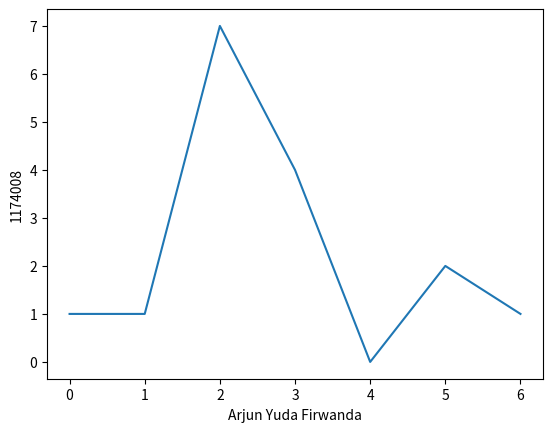

Reproduce this figure in Python.
# -*- coding: utf-8 -*-
"""
Created on Tue Mar 17 10:34:35 2020

@author: Arjun
"""

# In[44]: Soal1

import pandas as Arjun #melakukan import pada library pandas sebagai arjun

laptop = {"Nama Laptop" : ['Asus','ROG','Lenovo','Samsung']} #membuat varibel yang bernama laptop, dan mengisi dataframe nama2 laptop
x = Arjun.DataFrame(laptop) #variabel x membuat DataFrame dari library pandas dan akan memanggil variabel laptop. 
print (' Arjun Punya Laptop ' + x) #print hasil dari x

# In[44]: Soal2

import numpy as Arjun #melakukan import numpy sebagai arjun

matrix_x = Arjun.eye(10) #membuat matrix dengan numpy dengan menggunakan fungsi eye
matrix_x #deklrasikan matrix_x yang telah dibuat

print (matrix_x) #print matrix_x yang telah dibuat dengan 10x10


# In[44]: Soal3

import matplotlib.pyplot as Arjun #import matploblib sebagai arjun

Arjun.plot([1,1,7,4,0,2,1]) #memberikan nilai plot atau grafik pada arjun
Arjun.xlabel('Arjun Yuda Firwanda') #memberikan label pada x
Arjun.ylabel('1174008') #memberikan label pada y
Arjun.show() #print hasil plot berbentuk grafik